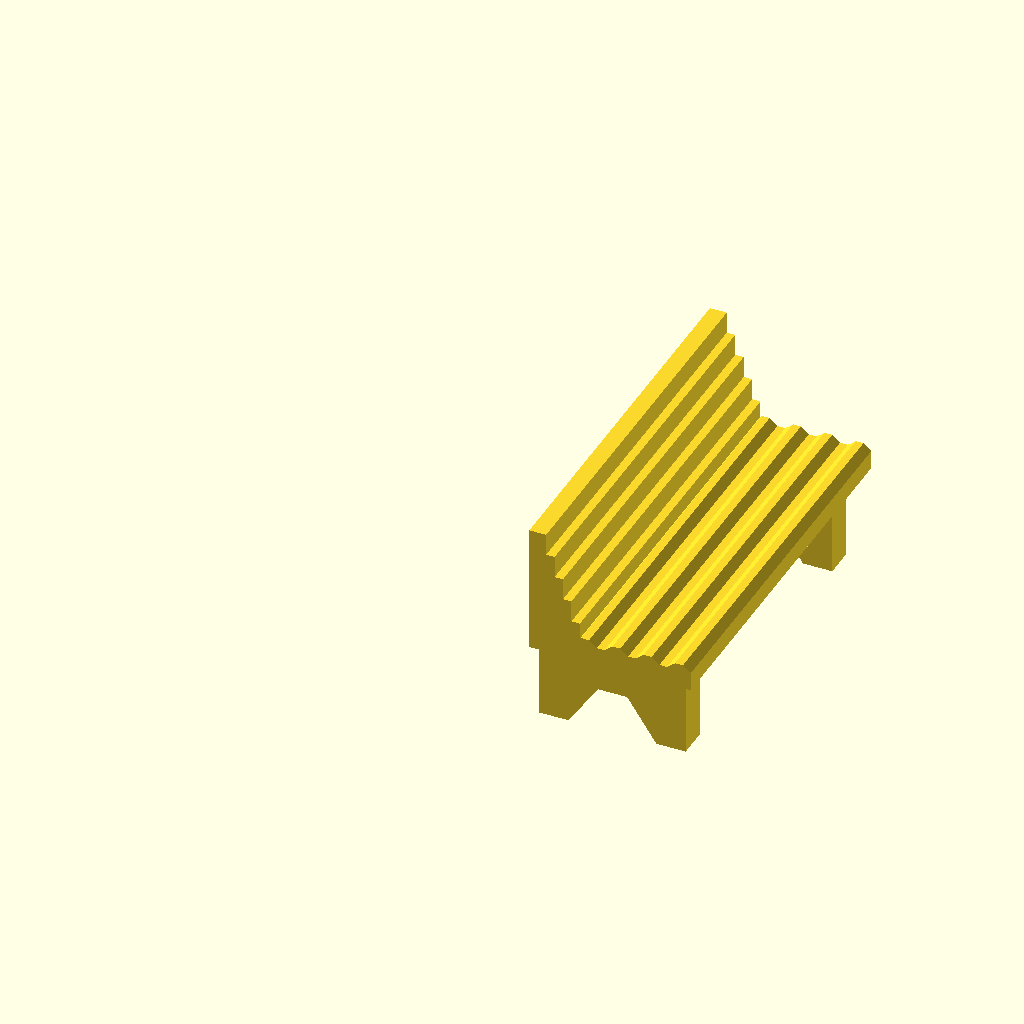
Cell 1 — every parameter at its default value.
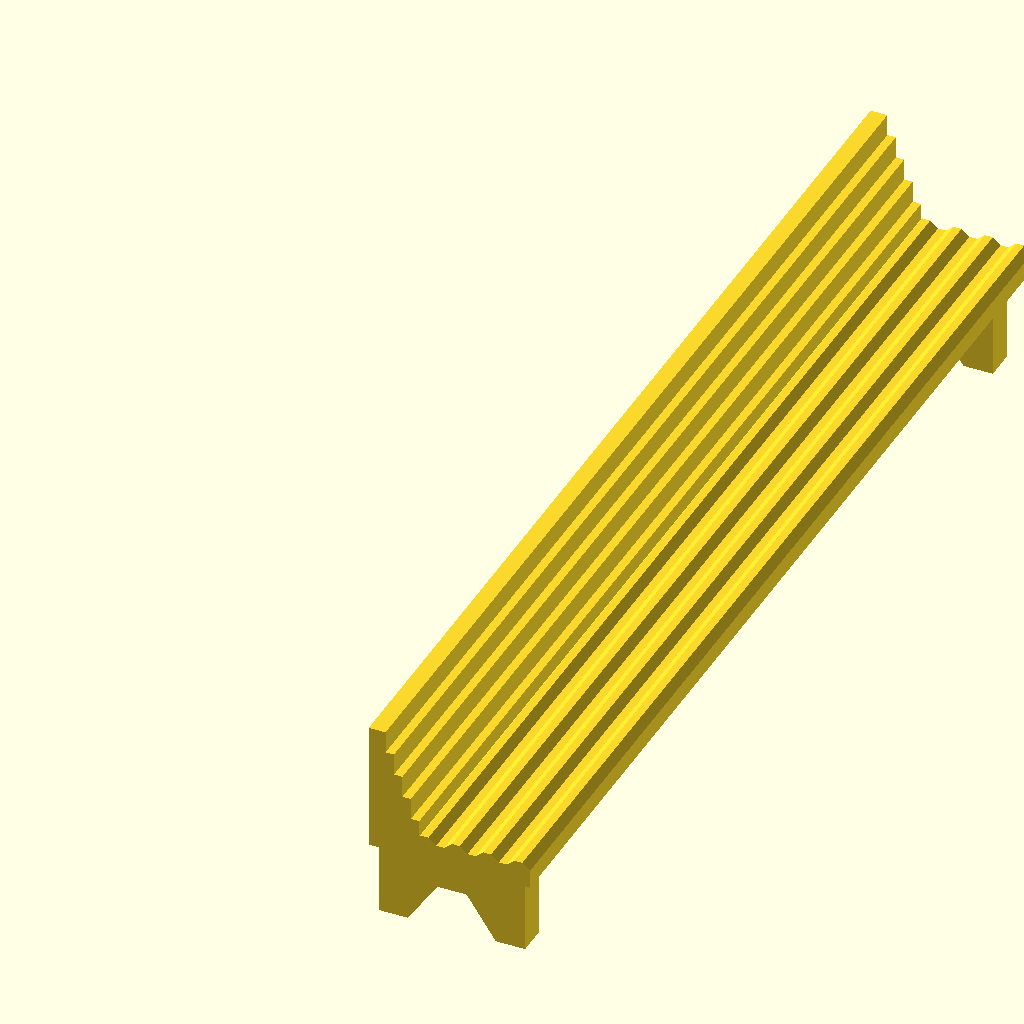
Cell 2: bench_width = 5 (everything else at default).
One fixed orthographic camera (rotation 55°, 0°, 25°; colour scheme Cornfield) for every cell.
OpenSCAD source file H0Bench.scad:
/* [Bench] */

// Width of the bench (m)
bench_width               = 1.8;  // [0.50 : 0.05 : 5.00]

bench_corner_left         = 0;    // [-45.0 : 7.5 : 45.0]

bench_corner_right        = 0;    // [-45.0 : 7.5 : 45.0]

/* [Seat] */

// Type of seat
seat_type                 = "Planks"; // ["Flat", "Planks"]

// Depth of the seat (m)
seat_depth                = 0.75; // [0.50 : 0.05 : 2.00]

// Thickness of the seat (nozzle)
seat_thickness            = 2.5;  // [1.0 : 0.5 : 5.0]

// Number of planks
seat_plank_count          = 4;    // [1 : 10]

// Thickness of the plank (cm)
seat_plank_thickness      = 3;    // [0.0 : 0.1: 10.0]

// Seam width (%)
seat_plank_seam           = 0.25; // [0.0 : 0.01 : 0.33]

/* [Back rest] */

// Type of back rest
backrest_type             = "Planks"; // ["None", "Flat", "Planks"]

// Heigh of the back rest (m)
backrest_height           = 0.60; // [0.50 : 0.05 : 1.0]

// Thickness of the back rest (layer)
backrest_thickness        = 6;    // [3 : 15]

// Number of planks
backrest_plank_count     = 5;     // [1 : 10]

// Thickness of the plank (layer)
backrest_plank_thickness = 3;     // [0 : 5]

/* [Arm rest] */

// Type of armrest
armrest_type              = "None"; // ["None", "Massive"]

// Number of armrests
armrest_count             = 2;    // [1 : 6]

// Skip the most left armrest
armrest_skip_most_left    = false;

// Skip the most right armrest
armrest_skip_most_right   = false;

// Distribution pattern
armrest_distr_pattern     = "1";  // ["1":"Even", "12":"Short-Long"]

// Mirror distribution pattern
armrest_distr_pattern_mirror = false;

// Armrest side inset (m)
armrest_side_inset        = 0.0;  // [0.00 : 0.05 : 0.50]

// Length of armrest (m)
armrest_length            = 0.50; // [0.20 : 0.05 : 2.00]

// Height of armrest (m)
armrest_height            = 0.20; // [0.05 : 0.05 : 0.30]

// Width of armrest (nozzle)
armrest_width             = 2;    // [1.0 : 0.5 : 4.0]

/* [Support] */

// Number of legs
support_type              = "Legs"; // ["None", "Legs", "Massive"]

// Height of support (m)
support_height            = 0.40; // [0.10 : 0.05 : 1.00]

// Support front inset (m)
support_front_inset       = 0.07; // [0.00 : 0.01 : 0.10]

// Support side inset (m)  
support_side_inset        = 0.10; // [0.00 : 0.05 : 1.00]

// Number of legs
leg_count                 = 2;    // [1 : 6]

// Leg bridge height (m)
leg_bridge_height         = 0.2;   // [0.0 : 0.05 : 0.8]

// Leg thickness (nozzle)
leg_thickness             = 4;   // [2.0 : 0.5 : 10.0]

/* [Scale] */
scale_nominator           = 1;
scale_denominator         = 87;

/* [3D Printer] */

// Width of the 3D printer nozzle (mm)
nozzle_width              = 0.4; // [0.1 : 0.05 : 1.0]

// Layer height of the 3D printer (mm)
layer_height              = 0.15; // [0.06 : 0.01 : 0.2]

// First layer height of the 3D printer (mm)
first_layer_height        = 0.2; // [0.06 : 0.01 : 0.4]

/* [Example] */

example_show             = false;

example_shadow           = false;

example_label            = false;

/*********************************************************/

if (example_show || !is_undef(example_index)) {
    Examples();
} else {
    if ($preview) {
        Bench();
    } else {
        // Rotate for 3D printing
        rotate(-90, VEC_Y) Bench();
    }
}

module Bench(
    bench_width               = scaled( m( bench_width)),
    bench_corner_left         = angle(     bench_corner_left),
    bench_corner_right        = angle(     bench_corner_right),
    seat_type                 =            seat_type,
    seat_depth                = scaled( m( seat_depth)),
    seat_thickness            = nozzle(    seat_thickness),
    seat_plank_count          =            seat_plank_count,
    seat_plank_thickness      = scaled(cm( seat_plank_thickness)),
    seat_plank_seam           =            seat_plank_seam,
    backrest_type             =            backrest_type,
    backrest_height           = scaled( m( backrest_height)),
    backrest_thickness        = layer(     backrest_thickness),
    backrest_plank_count      =            backrest_plank_count,
    backrest_plank_thickness  = layer(     backrest_plank_thickness),
    armrest_type              =            armrest_type,
    armrest_count             =            armrest_count,
    armrest_skip_most_left    =            armrest_skip_most_left,
    armrest_skip_most_right   =            armrest_skip_most_right,
    armrest_distr_pattern     =            armrest_distr_pattern,
    armrest_distr_pattern_mirror =         armrest_distr_pattern_mirror,
    armrest_side_inset        = scaled( m( armrest_side_inset)),
    armrest_length            = scaled( m( armrest_length)),
    armrest_height            = scaled( m( armrest_height)),
    armrest_width             = nozzle(    armrest_width),
    support_type              =            support_type,
    support_height            = scaled( m( support_height)),
    support_front_inset       = scaled( m( support_front_inset)),
    support_side_inset        = scaled( m( support_side_inset)),
    leg_count                 =            leg_count,
    leg_bridge_height         = scaled( m( leg_bridge_height)),
    leg_thickness             = nozzle(    leg_thickness),
) {
    Support() {
        SeatAndBackRest();
        ArmRests();
    }
    
    module Support() {
        if (support_type == "None") {
            children();
        } else {
            if      (support_type == "Legs"   ) Legs();
            else if (support_type == "Massive") Massive();
            else    assert(false, str(
                "'support_type' must be \"Legs\" or \"Massive\", but is ",
                support_type));
            translate([0, 0, support_height]) children();
        }
        
        leg_depth      = seat_depth - support_front_inset;
        
        module Legs() {
            most_left_leg  = (bench_width - leg_thickness) / 2
                           - support_side_inset
                           - tan(max(0, bench_corner_left)) * leg_depth;
            most_right_leg = support_side_inset
                           - (bench_width - leg_thickness) / 2
                           + tan(max(0, bench_corner_right)) * leg_depth;
            
            if (leg_count == 1) {
                Leg();
            } else {
                for (leg_index = [0 : leg_count - 1]) {
                    translate([
                        0,
                        between(most_left_leg, most_right_leg,
                            leg_index / (leg_count - 1)
                        )
                    ]) Leg();
                }
            }
            
            module Leg() {
                rotate(90, VEC_X) {
                    linear_extrude(leg_thickness, center = true) {
                        polygon([
                            [leg_depth * 0.0, support_height],
                            [leg_depth * 0.0, 0],
                            [leg_depth * 0.2, 0],
                            [leg_depth * 0.4, min(leg_bridge_height, support_height)],
                            [leg_depth * 0.6, min(leg_bridge_height, support_height)],
                            [leg_depth * 0.8, 0],
                            [leg_depth * 1.0, 0],
                            [leg_depth * 1.0, support_height]
                        ]);
                    }
                }
            }
        }
        
        module Massive() {
            linear_extrude(support_height) {
                polygon([
                    [
                        0,
                        bench_width / 2 - support_side_inset
                    ], [
                        leg_depth,
                        bench_width / 2 - support_side_inset
                        - tan(bench_corner_left) * leg_depth
                    ], [
                        leg_depth,
                        - bench_width / 2 + support_side_inset
                        + tan(bench_corner_right) * leg_depth
                    ], [
                        0,
                        - bench_width / 2 + support_side_inset
                    ]
                ]);
            }
            translate([0, -(bench_width - support_side_inset) / 2]) {
                
                *cube([
                    leg_depth,
                    (bench_width - support_side_inset),
                    support_height
                ]);
            }
        }
    }
    
    module SeatAndBackRest() {
        intersection() {
            linear_extrude(
                backrest_height,
                convexity = 2
            ) polygon([
                [0, -bench_width / 2],
                [seat_depth, -bench_width / 2 + tan(bench_corner_right) * seat_depth],
                [seat_depth,  bench_width / 2 - tan(bench_corner_left ) * seat_depth],
                [0, bench_width/ 2],
            ]);
            rotate(90, VEC_X) {
                linear_extrude(
                    bench_width + 2 * seat_depth,
                    center = true,
                    convexity = 10
                ) {
                    Seat2D();
                    BackRest2D();
                }
            }
        }
        
        module Seat2D() {
            if      (seat_type == "Flat")   Flat();
            else if (seat_type == "Planks") Planks();
            else assert(false, str(
                "'seat_type' should be \"Flat\" or \"Planks\" but is ",
                seat_type));
            
            module Flat() {
                square([seat_depth, seat_thickness]);
            }
            
            module Planks() {
                polygon(concat(
                    [
                        [0, 0],
                        [seat_depth, 0]
                    ],[
                        each for(plank_index = [0 : seat_plank_count - 1]) (
                            let(
                                x_from = plank_seam(plank_index + 0),
                                x_to   = plank_seam(plank_index + 1)
                            ) [
                                [
                                    between(x_from, x_to, 0.00),
                                    seat_thickness + 0,
                                ], [
                                    between(x_from, x_to, seat_plank_seam),
                                    seat_thickness + seat_plank_thickness
                                ], [
                                    between(x_from, x_to, 1.00 - 2 * seat_plank_seam),
                                    seat_thickness + seat_plank_thickness
                                ], [
                                    between(x_from, x_to, 1.00 - seat_plank_seam),
                                    seat_thickness + 0
                                ],
                            ]
                        )
                    ], (
                        (backrest_bottom_thickness != 0) ? [
                            [
                                0,
                                seat_thickness
                            ]
                        ] : [/* No points */]
                    )
                ));
                
                function plank_seam(i) = (
                    between(
                        seat_depth,
                        (backrest_bottom_thickness == 0) ? (
                            -seat_depth / (seat_plank_count * 4 - 1)
                        ) : (
                            backrest_bottom_thickness
                        ),
                        i / seat_plank_count
                    )
                );
            }
        }
        module BackRest2D() {
            if      (backrest_type == "Flat")    Flat();
            else if (backrest_type == "Planks") Planks();
            else assert(backrest_type == "None", "Unknown 'backrest_type'");
            
            module Flat() {
                square([backrest_thickness, backrest_height]);
            }
            
            module Planks() {
                polygon(concat(
                    [
                        [0, 0],
                        [0, backrest_height]
                    ], [
                        each for (plank_index = [0 : backrest_plank_count - 1]) let(
                            thickness = backrest_thickness
                                      + plank_index * backrest_plank_thickness
                        ) [[
                            thickness,
                            between(
                                backrest_height, seat_thickness,
                                plank_index / backrest_plank_count
                            )
                        ], [
                            thickness,
                            between(
                                backrest_height, seat_thickness,
                                (plank_index + 1) / backrest_plank_count
                            )
                        ]]
                    ]
                ));
            }
        }
    }
    
    module ArmRests() {
        if      (armrest_type == "Floating") Floating();
        else if (armrest_type == "Open")     Open();
        else if (armrest_type == "Massive")  Massive();
        else if (armrest_type == "Panel")    Panel();
        else assert(armrest_type == "None", "Unknown 'armrest_type'");
        
        length_from_back = min(armrest_length + backrest_thickness, seat_depth);
        
        module Floating() {
        }
        
        module Open() {
        }
        
        module Massive() {
            Distribute() {
                height = armrest_height + seat_thickness;
                translate([0, -armrest_width / 2]) {
                    cube([length_from_back, armrest_width, height]);
                }
            }
        }
        
        module Panel() {
        }
        
        module Distribute() {
            most_left_position  = (bench_width - armrest_width) / 2
                                - armrest_side_inset
                                - tan(max(0, bench_corner_left)) * length_from_back;
            most_right_position = armrest_side_inset
                                - (bench_width - armrest_width) / 2
                                + tan(max(0, bench_corner_right)) * length_from_back;
            
            if (armrest_count == 1 && !armrest_skip_most_left && !armrest_skip_most_right) {
                children();
            } else {
                index_right_offset = armrest_skip_most_right ? 1 : 0;
                index_left_offset  = armrest_skip_most_left  ? 1 : 0;
                count              = distr_pattern_get(
                                        armrest_count - 1
                                        + index_right_offset
                                        + index_left_offset);
                
                for (index = [0:armrest_count - 1]) {
                    translate([
                        0,
                        between(
                            most_right_position,
                            most_left_position,
                            distr_pattern_get(index + index_right_offset) / count
                        )
                    ]) children();
                    
                }
            }
            
            function distr_pattern_get(index) = (
                pattern_get(
                    reverse_if(
                        num_string_to_num_array(armrest_distr_pattern),
                        condition = armrest_distr_pattern_mirror
                    ),
                    index
                )
            );
        }
    }
    
    backrest_bottom_thickness = (
        (backrest_type == "None") ? (
            0
        ) : (backrest_type == "Planks") ? (
            backrest_thickness + (seat_plank_count - 1) * seat_plank_thickness 
        ) : (backrest_type == "Flat") ? (
            backrest_thickness
        ) : (
            assert(false) undef
        )
    );
};

example_index = undef;
module Examples() {
    Distribute() {
        Example("a") Bench(
            seat_type     = "Flat",
            backrest_type = "None",
            support_type  = "Massive");
        Example("b") Bench(
            seat_type     = "Flat",
            backrest_type = "Flat",
            support_type  = "Massive");
        Example("c") Bench(
            seat_type     = "Flat",
            backrest_type = "Flat",
            support_type  = "Legs");
        Example("d") Bench(
            seat_type     = "Planks",
            backrest_type = "None",
            support_type  = "Massive");
        Example("e") Bench(
            seat_type     = "Planks",
            backrest_type = "Planks",
            support_type  = "Massive");
        Example("f") Bench(
            seat_type     = "Planks",
            backrest_type = "Planks",
            support_type  = "Massive",
            bench_width   = scaled(m(.8)));
        Example("g") Bench(
            seat_type = "Planks",
            backrest_type = "Planks",
            support_type  = "Legs");
        Example("h") Bench(
            seat_type = "Planks",
            backrest_type = "Planks",
            support_type  = "None");
        Example("i") Bench(
            seat_type     = "Planks",
            backrest_type = "Flat",
            support_type  = "Massive");
        Example("j") Bench(
            seat_type     = "Flat",
            backrest_type = "Planks",
            support_type  = "Legs");
        Example("k") Bench(
            bench_corner_left  =  22.5,
            bench_corner_right =  22.5);
        Example("l") Bench(
            bench_corner_left  = -45,
            bench_corner_right = -15);
        Example("m") Bench(
            bench_corner_left  = -22.5,
            bench_corner_right = 22.5);
        Example("n") Bench(
            armrest_type            = "Massive",
            armrest_count           = 1,
            armrest_skip_most_left  = false,
            armrest_skip_most_right = true);
        Example("o") Bench(
            armrest_type            = "Massive",
            armrest_count           = 1,
            armrest_skip_most_left  = true,
            armrest_skip_most_right = true);
        Example("p") Bench(
            armrest_type            = "Massive",
            armrest_count           = 2);
        Example("q") Bench(
            armrest_type            = "Massive",
            armrest_count           = 2,
            bench_width             = scaled(m(.8)));
        Example("r") Bench(
            armrest_type            = "Massive",
            armrest_count           = 2,
            armrest_skip_most_left  = false,
            armrest_skip_most_right = true);
        Example("s") Bench(
            armrest_type            = "Massive",
            armrest_count           = 2,
            armrest_skip_most_left  = true,
            armrest_skip_most_right = true);
        Example("t") Bench(
            armrest_type            = "Massive",
            armrest_count           = 2,
            armrest_skip_most_left  = false,
            armrest_skip_most_right = true,
            armrest_distr_pattern   = "12");
        Example("u") Bench(
            armrest_type            = "Massive",
            armrest_count           = 2,
            armrest_skip_most_left  = false,
            armrest_skip_most_right = true,
            armrest_distr_pattern   = "12",
            armrest_distr_pattern_mirror = true);
        Example("v") Bench(
            armrest_type            = "Massive",
            armrest_count           = 3,
            armrest_distr_pattern   = "12",
            armrest_distr_pattern_mirror = true);
        Example("w") Bench(
            armrest_type            = "Massive",
            armrest_count           = 3,
            armrest_skip_most_left  = false,
            armrest_skip_most_right = true,
            armrest_distr_pattern   = "12",
            armrest_distr_pattern_mirror = true);
    }
    
    module Example(name) {
        if (example_shadow) {
            color("black", alpha = 0.1) linear_extrude(0.01) {
                projection() children();
            }
        }
        children();
        if (example_label) {
            color("black") translate([scaled(m(seat_depth)) * 1.2, 0]) {
                rotate($vpr[2], VEC_Z) rotate($vpr[1], VEC_Y) rotate($vpr[0], VEC_X)
                translate([0,0,10])linear_extrude(0.01) text(
                    text = name,
                    size = 6,
                    halign = "center",
                    valign = "center"
                );
            }
        }
    }
    
    module Distribute() {
        if(is_undef(example_index)) {
            columns = round(sqrt($children));
            rows    = ceil($children / columns);
            spacing  = [
                1.5 * scaled(m(bench_width)),
                max(2 * scaled(m(seat_depth)), 1.5 * scaled(m(bench_width)))
            ];
            for(column = [0 : columns - 1], row = [0:rows - 1]) {
                index = row * columns + column;
                if(index < $children) {
                    translate([
                        spacing[0]  * (column - (columns - 1) / 2),
                        -spacing[1] * (row    - (rows    - 1) / 2),
                    ]) children(index);
                }
            }
        } else {
            if ($preview) {
                children(example_index);
            } else {
                // Rotate for 3D printing
                rotate(-90, VEC_Y) children(example_index);
            }
            
        }
    }
}

// Constants
VEC_X = [1, 0, 0];
VEC_Y = [0, 1, 0];
VEC_Z = [0, 0, 1];

// Units

function mm(x) = x;
function cm(x) = x * mm(10);
function  m(x) = x * mm(1000);

function angle(x) = x;

function layer(x, include_first_layer = false) = (
    include_first_layer ? (
        first_layer_height * max(1, x) +
        layer_height       * max(0, x - 1)
    ) : (
        layer_height       * x
    )
);

function nozzle(x) = x * mm(nozzle_width);

function scaled(x) = x * scale_nominator / scale_denominator;

// Helper functions

function between(a, b, f = 0.5) = (a * (1-f) + b * f);
assert(between(3, 7     ) == 5);
assert(between(3, 7, .25) == 4);

function num_string_to_num_array(string) = [
    for (c = string) ord(c) - ord("0")
];
assert(num_string_to_num_array("1234") == [1, 2, 3, 4]);

function sum(array, from_index=0, till_index=undef) = (
    (from_index < (is_num(till_index)?till_index:(len(array)))) ? (
        array[from_index] + sum(array, from_index + 1, till_index = till_index)
    ) : (
        0
    )
);
assert(sum([2, 3, 4, 5]                                ) == 14);
assert(sum([2, 3, 4, 5], from_index = 0, till_index = 4) == 14);
assert(sum([2, 3, 4, 5], from_index = 1                ) == 12);
assert(sum([2, 3, 4, 5],                 till_index = 3) ==  9);
assert(sum([2, 3, 4, 5], from_index = 1, till_index = 3) ==  7);

function reverse(array, condition = true) = (
    (condition) ? [
        for(i = [0 : len(array) - 1]) array[len(array) - i - 1]
    ] : (
        array
    )
);
assert(reverse([1, 2, 3]) == [3, 2, 1]);
        
function reverse_if(array, condition) = (
    (condition) ? reverse(array) : array
);
assert(reverse_if([1, 2, 3], condition=true)  == [3, 2, 1]);
assert(reverse_if([1, 2, 3], condition=false) == [1, 2, 3]);

function pattern_get(pattern, index) = (
    let(
        period  = sum(pattern)
    ) (
        period * floor(index / len(pattern))
        + sum(
            pattern, 
            till_index = index % len(pattern)
        )
    )
);
assert([for (i = [0 : 5]) pattern_get([1      ], i)], [0, 1, 2, 3, 4, 5]);
assert([for (i = [0 : 5]) pattern_get([1, 2   ], i)], [0, 1, 3, 4, 6, 7]);
assert([for (i = [0 : 5]) pattern_get([1, 3   ], i)], [0, 1, 4, 5, 8, 9]);
assert([for (i = [0 : 5]) pattern_get([1, 2, 3], i)], [0, 1, 3, 6, 7, 9]);
Customizer parameters (derived from the source; name, type, default, range or options):
bench_width: number, default 1.8, range 0.5 to 5, step 0.05
bench_corner_left: number, default 0, range -45 to 45, step 7.5
bench_corner_right: number, default 0, range -45 to 45, step 7.5
seat_type: string, default "Planks", options "Flat", "Planks"
seat_depth: number, default 0.75, range 0.5 to 2, step 0.05
seat_thickness: number, default 2.5, range 1 to 5, step 0.5
seat_plank_count: number, default 4, range 1 to 10
seat_plank_thickness: number, default 3, range 0 to 10, step 0.1
seat_plank_seam: number, default 0.25, range 0 to 0.33, step 0.01
backrest_type: string, default "Planks", options "None", "Flat", "Planks"
backrest_height: number, default 0.6, range 0.5 to 1, step 0.05
backrest_thickness: number, default 6, range 3 to 15
backrest_plank_count: number, default 5, range 1 to 10
backrest_plank_thickness: number, default 3, range 0 to 5
armrest_type: string, default "None", options "None", "Massive"
armrest_count: number, default 2, range 1 to 6
armrest_skip_most_left: bool, default false
armrest_skip_most_right: bool, default false
armrest_distr_pattern: string, default "1"
armrest_distr_pattern_mirror: bool, default false
armrest_side_inset: number, default 0, range 0 to 0.5, step 0.05
armrest_length: number, default 0.5, range 0.2 to 2, step 0.05
armrest_height: number, default 0.2, range 0.05 to 0.3, step 0.05
armrest_width: number, default 2, range 1 to 4, step 0.5
support_type: string, default "Legs", options "None", "Legs", "Massive"
support_height: number, default 0.4, range 0.1 to 1, step 0.05
support_front_inset: number, default 0.07, range 0 to 0.1, step 0.01
support_side_inset: number, default 0.1, range 0 to 1, step 0.05
leg_count: number, default 2, range 1 to 6
leg_bridge_height: number, default 0.2, range 0 to 0.8, step 0.05
leg_thickness: number, default 4, range 2 to 10, step 0.5
scale_nominator: number, default 1
scale_denominator: number, default 87
nozzle_width: number, default 0.4, range 0.1 to 1, step 0.05
layer_height: number, default 0.15, range 0.06 to 0.2, step 0.01
first_layer_height: number, default 0.2, range 0.06 to 0.4, step 0.01
example_show: bool, default false
example_shadow: bool, default false
example_label: bool, default false
